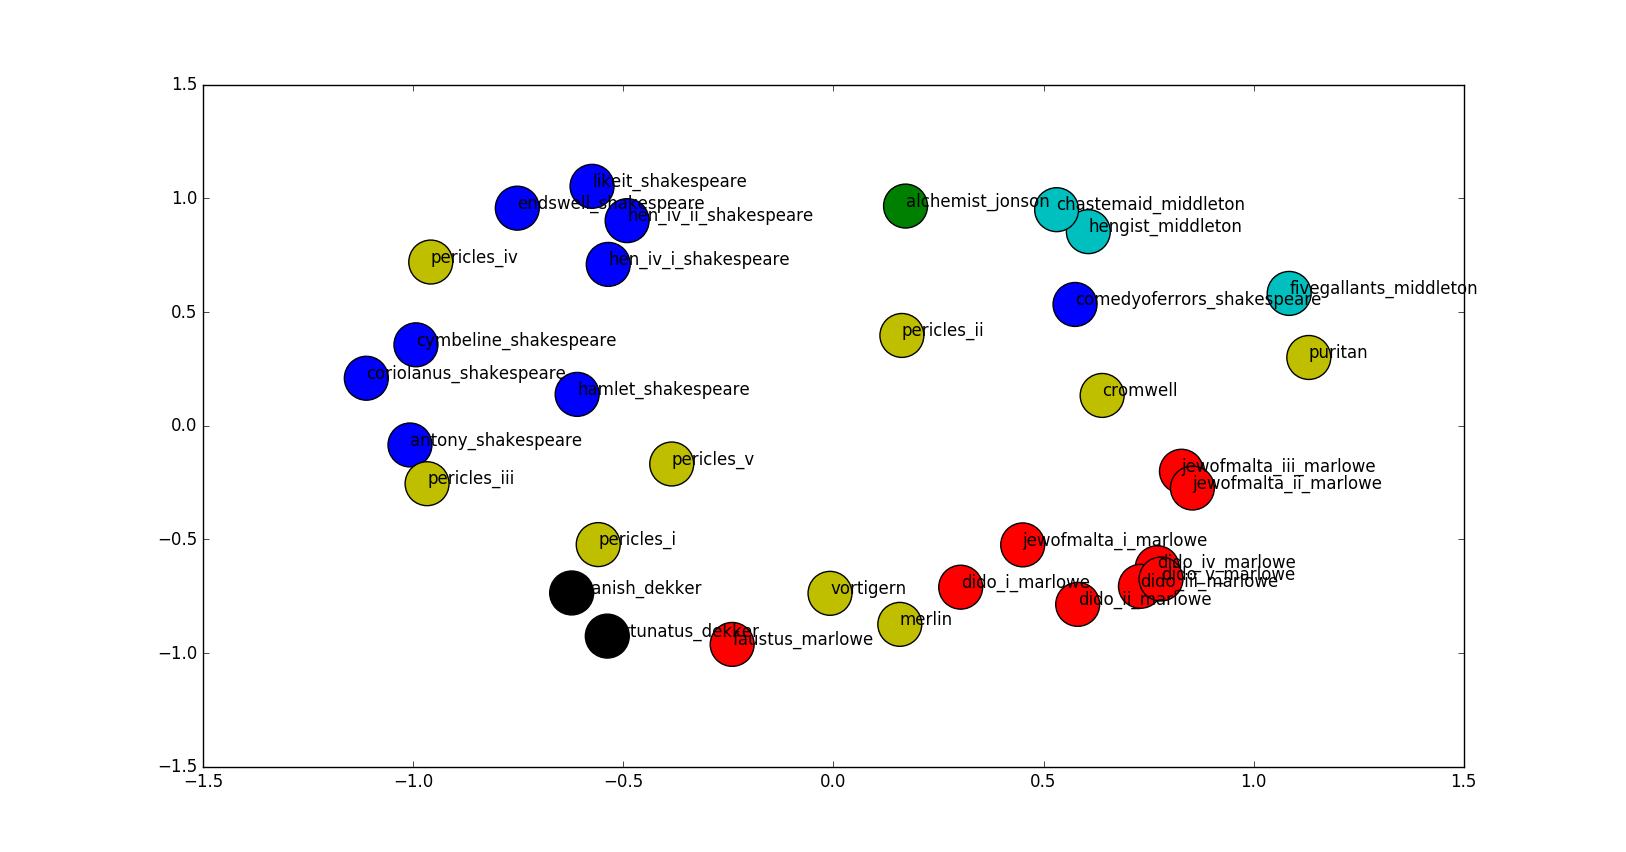

The file beside this chart, header and first rows:
, 0, 1, 2, 3, 4, code
dido_ii_marlowe.txt, 0.2723, -0.4865, 0.6054, -0.3682, 0.4325, 2.0
alchemist_jonson.txt, -0.4644, 0.1582, -0.7379, -0.2465, 0.3924, 3.0
faustus_marlowe.txt, 0.1009, -0.7786, 0.5714, -0.05028, -0.2338, 2.0
coriolanus_shakespeare.txt, -0.5958, -0.1869, -0.3224, 0.06776, -0.7082, 1.0
pericles_i.txt, -0.2746, -0.6735, 0.2887, 0.6187, 0.06981, 0.0
spanish_dekker.txt, 0.08394, -0.9069, -0.2451, 0.3174, 0.09823, 4.0
pericles_ii.txt, -0.721, 0.4754, 0.2357, 0.1002, 0.4341, 0.0
fivegallants_middleton.txt, 0.4526, 0.3606, -0.2228, -0.7845, 0.007743, 5.0
jewofmalta_iii_marlowe.txt, 0.02346, 0.2186, 0.6194, -0.1958, 0.7278, 2.0
comedyoferrors_shakespeare.txt, -0.3667, 0.7764, 0.1319, -0.107, 0.4837, 1.0
antony_shakespeare.txt, -0.7103, -0.4674, -0.1564, 0.2354, -0.4441, 1.0
hen_iv_i_shakespeare.txt, -0.00354, 0.3628, 0.4174, 0.5484, -0.6272, 1.0
cymbeline_shakespeare.txt, -0.5392, -0.09391, -0.3996, 0.5946, -0.4327, 1.0
likeit_shakespeare.txt, 0.04406, 0.5539, -0.1922, 0.394, -0.7065, 1.0
hen_iv_ii_shakespeare.txt, 0.134, 0.4567, 0.2008, 0.5878, -0.6226, 1.0
pericles_iii.txt, -0.5839, -0.6314, -0.4199, 0.2309, -0.1754, 0.0
dido_iv_marlowe.txt, 0.292, -0.321, 0.4612, -0.5236, 0.57, 2.0
pericles_v.txt, -0.8281, -0.2456, 0.336, 0.3065, 0.2169, 0.0
jewofmalta_i_marlowe.txt, -0.0105, -0.3169, 0.5856, 0.02979, 0.7454, 2.0
puritan.txt, 0.8618, 0.4342, 0.06558, -0.1297, 0.2182, 0.0
dido_i_marlowe.txt, -0.3001, -0.5487, 0.4435, -0.3383, 0.5456, 2.0
fortunatus_dekker.txt, 0.4817, -0.7902, 0.09169, 0.2377, -0.2804, 4.0
cromwell.txt, -0.1203, 0.5225, 0.6384, 0.1565, 0.5296, 0.0
hengist_middleton.txt, 0.4819, 0.02359, -0.6103, 0.22, 0.5885, 5.0
dido_iii_marlowe.txt, 0.3448, -0.3272, 0.5999, -0.4896, 0.4177, 2.0
hamlet_shakespeare.txt, -0.7084, 0.0542, 0.4617, 0.463, -0.2602, 1.0
merlin.txt, 0.2556, -0.6883, 0.1628, 0.1546, 0.6408, 0.0
dido_v_marlowe.txt, 0.3645, -0.2864, 0.5623, -0.5274, 0.4369, 2.0
chastemaid_middleton.txt, 0.3461, 0.1291, -0.7415, 0.1042, 0.5504, 5.0
jewofmalta_ii_marlowe.txt, -0.01268, 0.1311, 0.5257, -0.3609, 0.7589, 2.0
vortigern.txt, -0.2016, -0.75, 0.3458, 0.1259, 0.5113, 0.0
pericles_iv.txt, -0.2304, 0.1394, -0.7289, 0.2874, -0.5601, 0.0
endswell_shakespeare.txt, -0.1959, 0.4925, -0.548, 0.3658, -0.5338, 1.0
